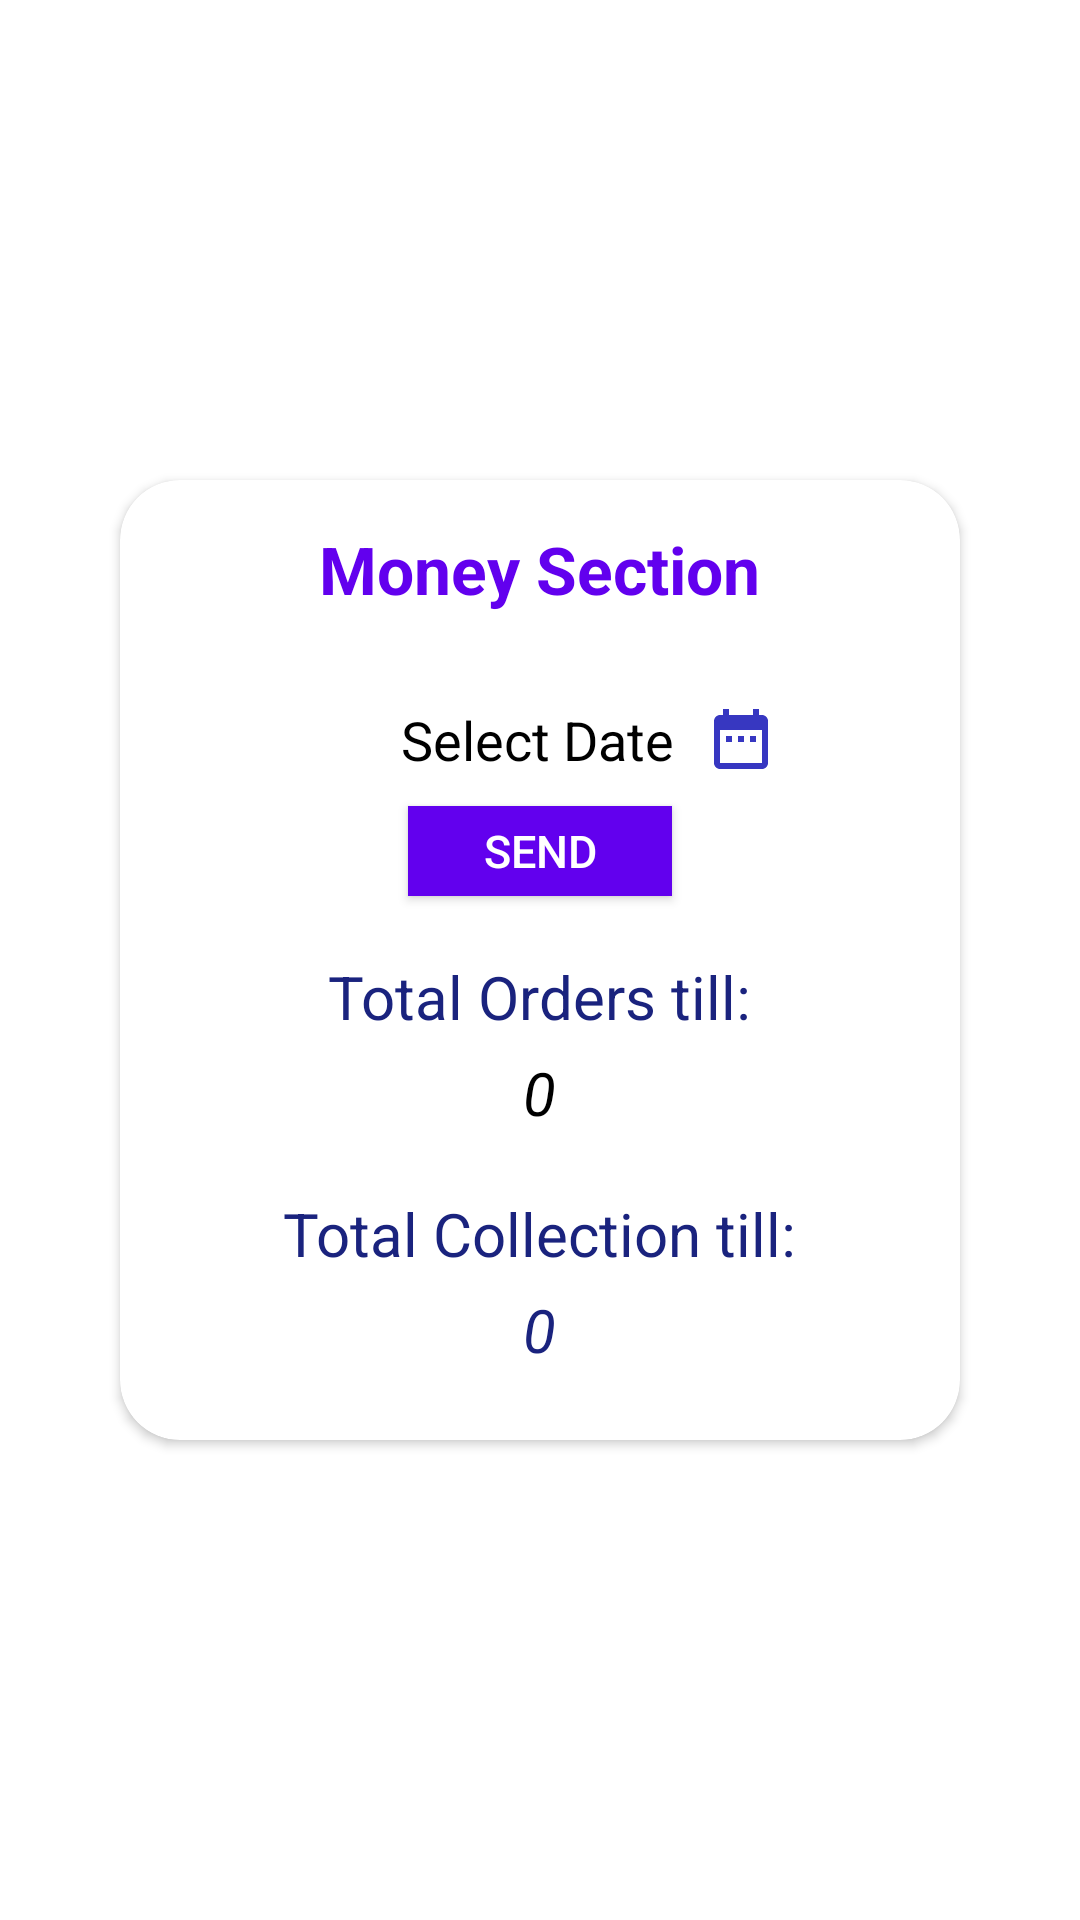

Reconstruct the res/layout file that produces this screen, plus the resources it refers to.
<!-- AndroidManifest.xml: application theme AppTheme -->
<!-- res/layout/fragment_money_date.xml -->
<?xml version="1.0" encoding="utf-8"?>
<RelativeLayout xmlns:android="http://schemas.android.com/apk/res/android"
    xmlns:tools="http://schemas.android.com/tools"
    android:layout_width="match_parent"
    android:layout_height="match_parent"
    xmlns:app="http://schemas.android.com/apk/res-auto"
    tools:context=".ui.fragments.MoneyDateFragment">
    <androidx.cardview.widget.CardView
        android:layout_width="280dp"
        android:layout_height="320dp"
        android:layout_centerInParent="true"
        app:cardCornerRadius="20dp">
        <RelativeLayout
            android:layout_width="match_parent"
            android:layout_height="match_parent">

            <TextView
                android:id="@+id/txtMoneySection"
                android:layout_width="wrap_content"
                android:layout_height="wrap_content"
                android:textColor="@color/colorPrimary"
                android:textSize="22sp"
                android:text="Money Section"
                android:textStyle="bold"
                android:layout_centerHorizontal="true"
                android:layout_marginTop="15dp"/>

            <TextView
                android:id="@+id/txtDate"
                android:layout_width="110dp"
                android:layout_height="wrap_content"
                android:textColor="#000"
                android:textSize="18sp"
                android:text="  Select Date"
                android:background="@drawable/stroke_box"
                android:inputType="date"
                android:textStyle="normal"
                android:layout_centerHorizontal="true"
                android:layout_marginTop="30dp"
                android:layout_below="@+id/txtMoneySection"/>
            <ImageView
                android:id="@+id/imgCalender"
                android:layout_width="wrap_content"
                android:layout_height="wrap_content"
                app:srcCompat="@drawable/ic_calander"
                android:layout_toRightOf="@id/txtDate"
                android:layout_below="@id/txtMoneySection"
                android:layout_marginTop="30dp"/>
            <Button
                android:id="@+id/btnSend"
                android:layout_width="wrap_content"
                android:layout_height="30dp"
                android:background="@color/colorPrimary"
                android:text="Send"
                android:textColor="#fff"
                android:textSize="15sp"
                android:layout_marginTop="10dp"
                android:layout_below="@+id/txtDate"
                android:layout_centerHorizontal="true"/>

            <TextView
                android:id="@+id/txtTotalOrders"
                android:layout_width="wrap_content"
                android:layout_height="wrap_content"
                android:textColor="#1a237e"
                android:textSize="20sp"
                android:text="Total Orders till:"
                android:textStyle="normal"
                android:layout_centerHorizontal="true"
                android:layout_marginTop="20dp"
                android:layout_below="@+id/btnSend"/>
            <TextView
                android:id="@+id/txtOrderFund"
                android:layout_width="wrap_content"
                android:layout_height="wrap_content"
                android:textColor="#000"
                android:textSize="20sp"
                android:text="0"
                android:textStyle="italic"
                android:layout_centerHorizontal="true"
                android:layout_marginTop="5dp"
                android:layout_below="@+id/txtTotalOrders"/>
            <TextView
                android:id="@+id/txtTotalCollection"
                android:layout_width="wrap_content"
                android:layout_height="wrap_content"
                android:textColor="#1a237e"
                android:textSize="20sp"
                android:text="Total Collection till:"
                android:textStyle="normal"
                android:layout_centerHorizontal="true"
                android:layout_marginTop="20dp"
                android:layout_below="@+id/txtOrderFund"/>
            <TextView
                android:id="@+id/txtTotalFund"
                android:layout_width="wrap_content"
                android:layout_height="wrap_content"
                android:textColor="#1a237e"
                android:textSize="20sp"
                android:text="0"
                android:layout_marginLeft="5dp"
                android:layout_marginRight="5dp"
                android:textStyle="italic"
                android:layout_centerHorizontal="true"
                android:layout_marginTop="5dp"
                android:drawableRight="@drawable/rupee"
                android:layout_below="@+id/txtTotalCollection"/>
        </RelativeLayout>



    </androidx.cardview.widget.CardView>




</RelativeLayout>
<!-- resources referenced by this layout -->
<resources>
  <!-- drawable ic_calander (drawable-anydpi) -->
  <vector xmlns:android="http://schemas.android.com/apk/res/android"
      android:width="24dp"
      android:height="24dp"
      android:viewportWidth="24"
      android:viewportHeight="24"
      android:tint="#0505B1"
      android:alpha="0.8">
    <path
        android:fillColor="@android:color/white"
        android:pathData="M9,11L7,11v2h2v-2zM13,11h-2v2h2v-2zM17,11h-2v2h2v-2zM19,4h-1L18,2h-2v2L8,4L8,2L6,2v2L5,4c-1.11,0 -1.99,0.9 -1.99,2L3,20c0,1.1 0.89,2 2,2h14c1.1,0 2,-0.9 2,-2L21,6c0,-1.1 -0.9,-2 -2,-2zM19,20L5,20L5,9h14v11z"/>
  </vector>
  <style name="AppTheme" parent="Theme.MaterialComponents.Light.NoActionBar">
          
  
          <item name="colorPrimary">@color/colorPrimary</item>
          <item name="colorPrimaryDark">@color/colorPrimaryDark</item>
          <item name="colorAccent">@color/colorAccent</item>
      </style>
  <!-- not gathered from this repository: default colours our renderer supplied (Android Studio template values) -->
  <color name="colorPrimary">#FF6200EE</color>
  <color name="colorPrimaryDark">#FF3700B3</color>
  <color name="colorAccent">#FF03DAC5</color>
</resources>
